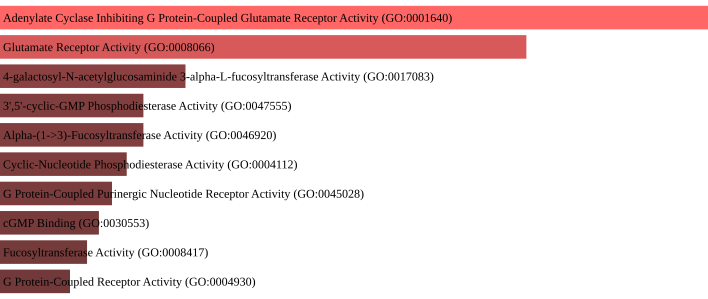

Data behind this chart, as committed beside it:
term, p-value, q-value
Adenylate Cyclase Inhibiting G Protein-C…, 0.0002288, 0.01053
Glutamate Receptor Activity (GO:0008066), 0.0009662, 0.02222
4-galactosyl-N-acetylglucosaminide 3-alp…, 0.01442, 0.1488
3',5'-cyclic-GMP Phosphodiesterase Activ…, 0.02013, 0.1488
Alpha-(1->3)-Fucosyltransferase Activity…, 0.02013, 0.1488
Cyclic-Nucleotide Phosphodiesterase Acti…, 0.02297, 0.1488
G Protein-Coupled Purinergic Nucleotide …, 0.0258, 0.1488
cGMP Binding (GO:0030553), 0.02863, 0.1488
Fucosyltransferase Activity (GO:0008417), 0.03145, 0.1488
G Protein-Coupled Receptor Activity (GO:…, 0.036, 0.1488
Purinergic Nucleotide Receptor Activity …, 0.03986, 0.1488
3',5'-Cyclic-Nucleotide Phosphodiesteras…, 0.04542, 0.1488
Transmembrane Receptor Protein Phosphata…, 0.04542, 0.1488
Transmembrane Receptor Protein Tyrosine …, 0.04542, 0.1488
mRNA Binding (GO:0003729), 0.04852, 0.1488
